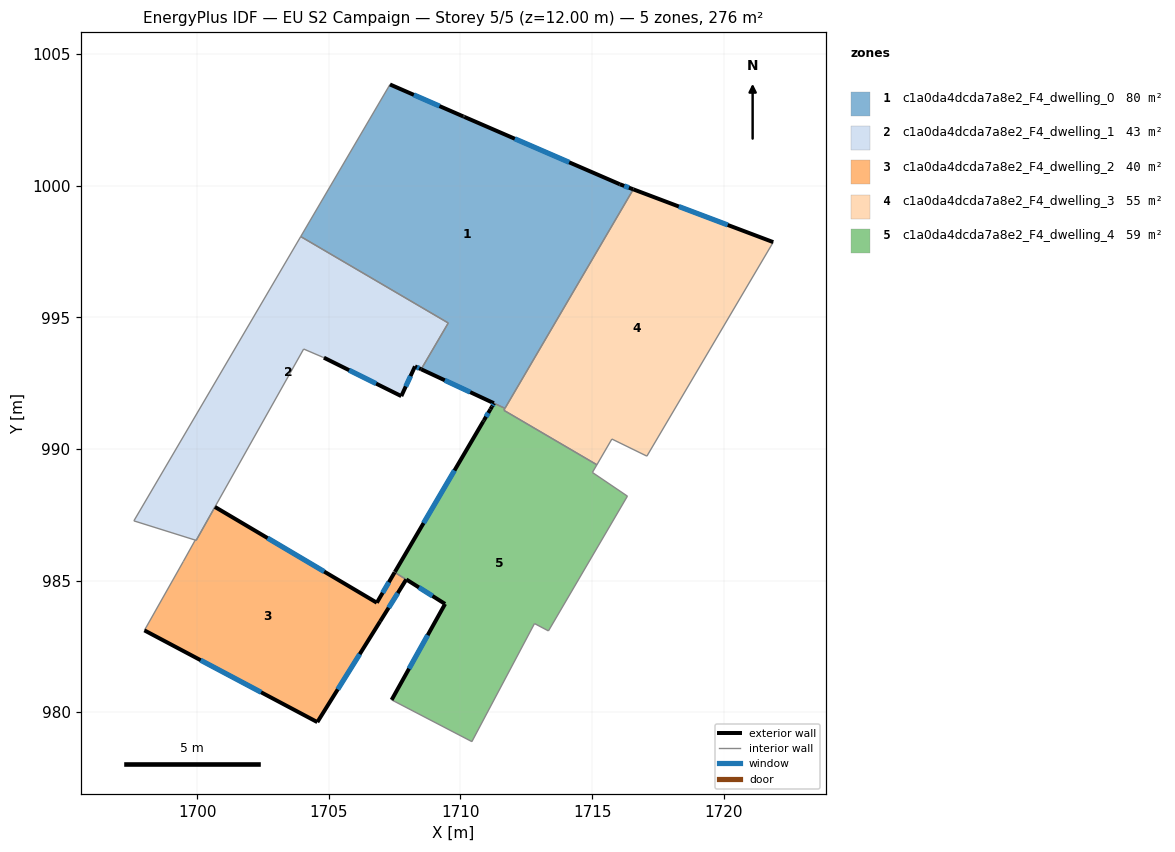
=== STOREY PLAN SPEC (per zone: floor XY polygon, exterior-wall plan segments, windows/doors) ===
zone 1: c1a0da4dcda7a8e2_F4_dwelling_0  (79.5 m²)
  floor: (1716.05, 1000.05) (1716.57, 999.86) (1711.69, 991.54) (1708.51, 993.03) (1709.54, 994.78) (1703.93, 998.07) (1707.32, 1003.84) (1710.11, 1002.63) (1710.14, 1002.62)
  exterior wall: (1708.51, 993.03) – (1711.27, 991.74)  [3.0 m]
    window: (1709.40, 992.61) – (1710.37, 992.16)  [1.1 m²]
  exterior wall: (1710.11, 1002.63) – (1707.32, 1003.84)  [3.0 m]
    window: (1709.20, 1003.02) – (1708.23, 1003.45)  [1.1 m²]
  exterior wall: (1710.14, 1002.62) – (1710.11, 1002.63)  [0.0 m]
  exterior wall: (1716.05, 1000.05) – (1710.14, 1002.62)  [6.4 m]
    window: (1714.13, 1000.89) – (1712.06, 1001.78)  [2.4 m²]
  exterior wall: (1716.57, 999.86) – (1716.05, 1000.05)  [0.5 m]
    window: (1716.40, 999.92) – (1716.22, 999.99)  [0.2 m²]
  interior walls: 5
zone 2: c1a0da4dcda7a8e2_F4_dwelling_1  (42.7 m²)
  floor: (1709.54, 994.78) (1708.51, 993.03) (1708.27, 993.13) (1707.75, 992.00) (1704.81, 993.46) (1704.75, 993.49) (1704.04, 993.79) (1699.96, 986.52) (1699.92, 986.54) (1697.59, 987.27) (1703.93, 998.07)
  exterior wall: (1708.27, 993.13) – (1708.51, 993.03)  [0.3 m]
    window: (1708.35, 993.10) – (1708.43, 993.06)  [0.1 m²]
  exterior wall: (1707.75, 992.00) – (1708.27, 993.13)  [1.2 m]
    window: (1707.92, 992.37) – (1708.10, 992.77)  [0.5 m²]
  exterior wall: (1704.81, 993.46) – (1707.75, 992.00)  [3.3 m]
    window: (1705.77, 992.99) – (1706.80, 992.48)  [1.2 m²]
  interior walls: 8
zone 3: c1a0da4dcda7a8e2_F4_dwelling_2  (40.0 m²)
  floor: (1707.50, 985.31) (1707.90, 985.06) (1707.34, 984.12) (1707.30, 984.05) (1706.95, 983.45) (1704.56, 979.62) (1697.99, 983.11) (1699.47, 985.73) (1699.92, 986.54) (1699.96, 986.52) (1700.67, 987.79) (1706.82, 984.16)
  exterior wall: (1704.56, 979.62) – (1706.95, 983.45)  [4.5 m]
    window: (1705.34, 980.86) – (1706.17, 982.20)  [1.7 m²]
  exterior wall: (1697.99, 983.11) – (1704.56, 979.62)  [7.4 m]
    window: (1700.13, 981.97) – (1702.43, 980.75)  [2.7 m²]
  exterior wall: (1706.82, 984.16) – (1700.67, 987.79)  [7.1 m]
    window: (1704.82, 985.34) – (1702.67, 986.61)  [2.6 m²]
  exterior wall: (1707.50, 985.31) – (1706.82, 984.16)  [1.3 m]
    window: (1707.28, 984.94) – (1707.04, 984.53)  [0.5 m²]
  interior walls: 10
zone 4: c1a0da4dcda7a8e2_F4_dwelling_3  (55.2 m²)
  floor: (1721.88, 997.86) (1717.08, 989.72) (1715.75, 990.38) (1715.18, 989.40) (1711.65, 991.46) (1711.69, 991.54) (1716.57, 999.86)
  exterior wall: (1721.88, 997.86) – (1716.57, 999.86)  [5.7 m]
    window: (1720.15, 998.51) – (1718.30, 999.21)  [2.1 m²]
  interior walls: 6
zone 5: c1a0da4dcda7a8e2_F4_dwelling_4  (58.7 m²)
  floor: (1715.18, 989.40) (1715.01, 989.11) (1716.34, 988.21) (1713.34, 983.08) (1712.81, 983.37) (1710.43, 978.88) (1707.39, 980.46) (1709.42, 984.11) (1707.94, 985.04) (1706.95, 983.45) (1707.34, 984.12) (1707.41, 984.23) (1707.45, 984.31) (1707.76, 984.83) (1707.90, 985.06) (1707.51, 985.32) (1710.86, 991.04) (1710.89, 991.09) (1711.14, 991.50) (1711.20, 991.61) (1711.27, 991.74) (1711.69, 991.54) (1711.65, 991.47)
  exterior wall: (1710.86, 991.04) – (1707.51, 985.32)  [6.6 m]
    window: (1709.77, 989.18) – (1708.60, 987.18)  [2.4 m²]
  exterior wall: (1710.89, 991.09) – (1710.86, 991.04)  [0.1 m]
  exterior wall: (1711.14, 991.50) – (1710.89, 991.09)  [0.5 m]
    window: (1711.06, 991.37) – (1710.97, 991.22)  [0.2 m²]
  exterior wall: (1711.20, 991.61) – (1711.14, 991.50)  [0.1 m]
  exterior wall: (1711.27, 991.74) – (1711.20, 991.61)  [0.1 m]
    window: (1711.25, 991.69) – (1711.22, 991.65)  [0.1 m²]
  exterior wall: (1709.42, 984.11) – (1707.39, 980.46)  [4.2 m]
    window: (1708.76, 982.92) – (1708.05, 981.65)  [1.5 m²]
  exterior wall: (1707.94, 985.04) – (1709.42, 984.11)  [1.7 m]
    window: (1708.42, 984.74) – (1708.94, 984.41)  [0.6 m²]
  exterior wall: (1706.95, 983.45) – (1707.94, 985.04)  [1.9 m]
    window: (1707.27, 983.97) – (1707.62, 984.52)  [0.7 m²]
  interior walls: 15

=== DERIVED (storey summary) ===
Building: EU S2 Campaign
Storey: 5 of 5  (floor level z = 12.00 m)
Storey gross floor area: 276.1 m²
Zones on this storey: 5
  - c1a0da4dcda7a8e2_F4_dwelling_0: floor 79.5 m²; exterior wall 13.1 m (39.3 m²); 4 window(s) 4.8 m²; WWR 12.2%
  - c1a0da4dcda7a8e2_F4_dwelling_1: floor 42.7 m²; exterior wall 4.8 m (14.4 m²); 3 window(s) 1.8 m²; WWR 12.2%
  - c1a0da4dcda7a8e2_F4_dwelling_2: floor 40.0 m²; exterior wall 20.4 m (61.3 m²); 4 window(s) 7.5 m²; WWR 12.2%
  - c1a0da4dcda7a8e2_F4_dwelling_3: floor 55.2 m²; exterior wall 5.7 m (17.0 m²); 1 window(s) 2.1 m²; WWR 12.2%
  - c1a0da4dcda7a8e2_F4_dwelling_4: floor 58.7 m²; exterior wall 15.2 m (45.7 m²); 6 window(s) 5.5 m²; WWR 12.1%
Zone adjacency (shared interzone walls):
  - c1a0da4dcda7a8e2_F4_dwelling_0 ↔ c1a0da4dcda7a8e2_F4_dwelling_1
  - c1a0da4dcda7a8e2_F4_dwelling_0 ↔ c1a0da4dcda7a8e2_F4_dwelling_3
  - c1a0da4dcda7a8e2_F4_dwelling_0 ↔ c1a0da4dcda7a8e2_F4_dwelling_4
  - c1a0da4dcda7a8e2_F4_dwelling_2 ↔ c1a0da4dcda7a8e2_F4_dwelling_4
  - c1a0da4dcda7a8e2_F4_dwelling_3 ↔ c1a0da4dcda7a8e2_F4_dwelling_4